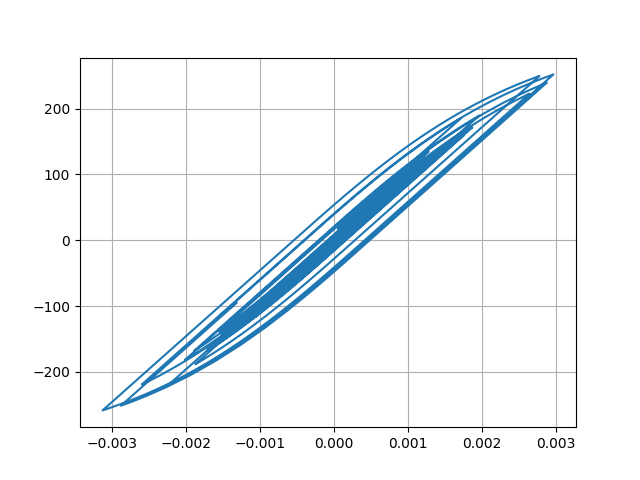

The table this chart was drawn from, first rows:
Desplacment, Force
0.0, 0.0
-6.451211166743555e-07, -0.06451
-1.9372209147156303e-06, -0.1937
-2.7801108781875747e-06, -0.278
-2.641363569631857e-06, -0.2641
-1.8139679301102308e-06, -0.1814
-1.1504379270582971e-06, -0.115
-1.461796267175873e-06, -0.1462
-2.8572981384800847e-06, -0.2857
-4.617206693319609e-06, -0.4617
-5.516693208614917e-06, -0.5517
-4.346354342390938e-06, -0.4346
-4.166865037526356e-07, -0.04167
6.151045633385858e-06, 0.6151
1.4517208864326759e-05, 1.452
2.3735981832298405e-05, 2.374
3.3207930761547536e-05, 3.321
4.2706454146208e-05, 4.27
5.2086991010254845e-05, 5.208
6.100950006534458e-05, 6.1
6.889831552250429e-05, 6.889
7.483753678200414e-05, 7.482
7.792363455032302e-05, 7.791
7.777203482036431e-05, 7.776
7.488557858087531e-05, 7.487
7.040932471109571e-05, 7.039
6.552719989799804e-05, 6.551
6.126015714111617e-05, 6.125
5.8134293510324934e-05, 5.812
5.619189832987031e-05, 5.618
5.509387193014597e-05, 5.508
5.404434134673354e-05, 5.403
5.188094845002135e-05, 5.187
4.755046564992372e-05, 4.754
4.053064736733547e-05, 4.052
3.083707160028768e-05, 3.082
1.902831051334757e-05, 1.901
5.759856067052941e-06, 0.5745
-8.404944722586186e-06, -0.842
-2.287466332090465e-05, -2.289
-3.6960275621085395e-05, -3.697
-4.966650740198548e-05, -4.968
-5.993763486596744e-05, -5.995
-6.720039955775488e-05, -6.721
-7.20599140068369e-05, -7.206
-7.578355946675785e-05, -7.578
-7.98501463749998e-05, -7.985
-8.554342392395469e-05, -8.554
-9.342857698742125e-05, -9.342
-0.0001041, -10.41
-0.0001184, -11.84
-0.0001366, -13.66
-0.0001581, -15.8
-0.0001804, -18.02
-0.0001998, -19.95
-0.0002126, -21.23
-0.0002166, -21.63
-0.0002118, -21.15
-0.0001998, -19.94
-0.0001832, -18.28
... 2,941 more rows
